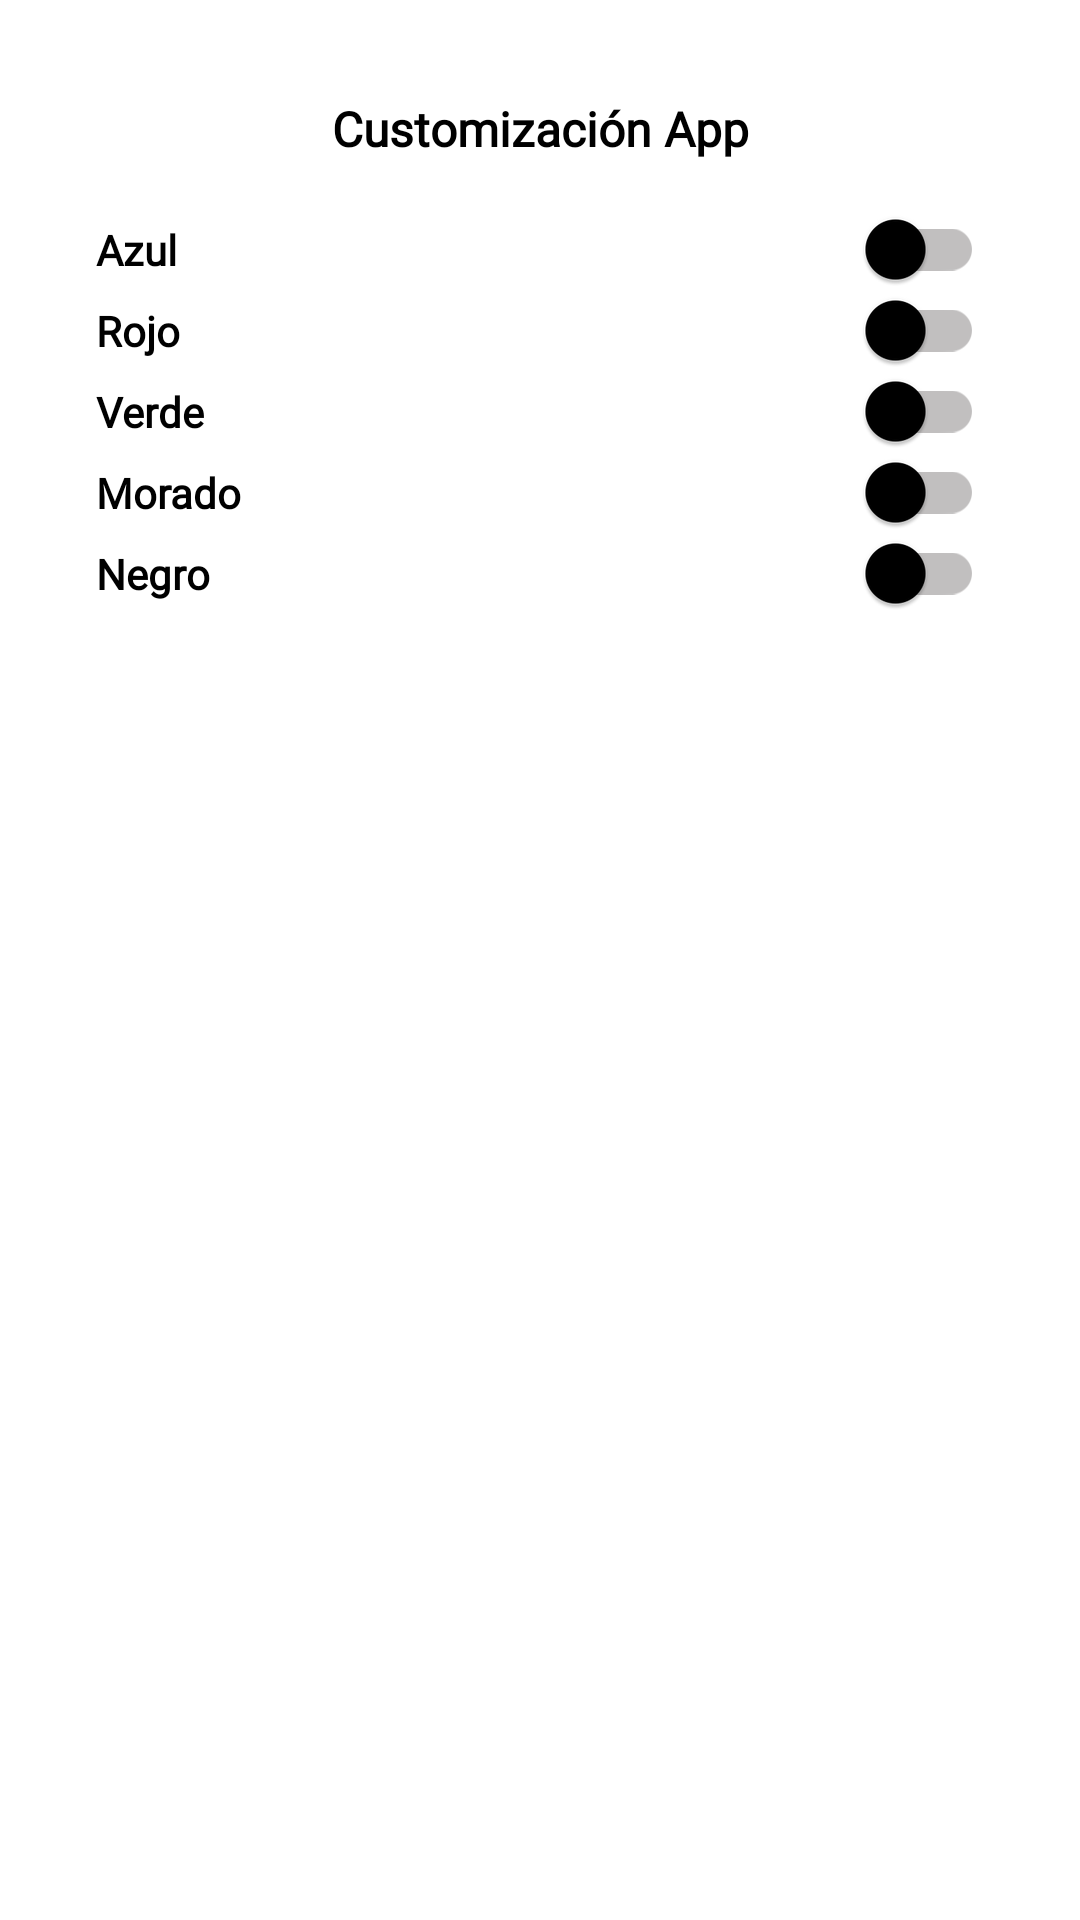

The Android layout XML behind this screen, and the referenced resources:
<!-- AndroidManifest.xml: application theme Theme.PFC -->
<!-- res/layout/activity_personalizacion.xml -->
<?xml version="1.0" encoding="utf-8"?>
<FrameLayout xmlns:android="http://schemas.android.com/apk/res/android"
    xmlns:app="http://schemas.android.com/apk/res-auto"
    xmlns:tools="http://schemas.android.com/tools"
    android:id="@+id/FrameLayoutPersonalizacion"
    android:layout_width="match_parent"
    android:layout_height="match_parent"
    tools:context=".ui.PersonalizacionActivity">

    <androidx.constraintlayout.widget.ConstraintLayout
        android:layout_width="match_parent"
        android:layout_height="match_parent"
        android:background="@color/white">

        <TextView
            android:id="@+id/tv_cambioColorApp"
            android:layout_width="0dp"
            android:layout_height="wrap_content"
            android:layout_marginStart="32dp"
            android:layout_marginTop="32dp"
            android:layout_marginEnd="32dp"
            android:fontFamily="@font/amaranth"
            android:gravity="center"
            android:text="@string/customizacion_app"
            android:textColor="?attr/colorPrimaryDark"
            android:textSize="16sp"
            android:textStyle="bold"
            app:layout_constraintEnd_toEndOf="parent"
            app:layout_constraintStart_toStartOf="parent"
            app:layout_constraintTop_toTopOf="parent" />

        <LinearLayout
            android:id="@+id/linearLayout"
            android:layout_width="match_parent"
            android:layout_height="wrap_content"
            android:layout_marginStart="32dp"
            android:layout_marginTop="16dp"
            android:layout_marginEnd="32dp"
            android:orientation="vertical"
            app:layout_constraintEnd_toEndOf="parent"
            app:layout_constraintStart_toStartOf="parent"
            app:layout_constraintTop_toBottomOf="@+id/tv_cambioColorApp">

            <com.google.android.material.switchmaterial.SwitchMaterial
                android:id="@+id/switch_azul"
                android:layout_width="match_parent"
                android:layout_height="wrap_content"
                android:drawableStart="@drawable/common_google_signin_btn_icon_dark_normal_background"
                android:drawablePadding="16dp"
                android:drawableTint="#82B1FF"
                android:fontFamily="@font/amaranth"
                android:text="@string/azul"
                android:textColor="?attr/colorPrimaryDark"
                android:textSize="14sp"
                android:textStyle="bold"
                app:thumbTint="?attr/colorPrimaryDark"
                app:trackTint="?attr/colorSecondary" />

            <com.google.android.material.switchmaterial.SwitchMaterial
                android:id="@+id/switch_rojo"
                android:layout_width="match_parent"
                android:layout_height="wrap_content"
                android:drawableStart="@drawable/common_google_signin_btn_icon_dark_normal_background"
                android:drawablePadding="16dp"
                android:drawableTint="#D50000"
                android:fontFamily="@font/amaranth"
                android:text="@string/rojo"
                android:textColor="?attr/colorPrimaryDark"
                android:textSize="14sp"
                android:textStyle="bold"
                app:thumbTint="?attr/colorPrimaryDark"
                app:trackTint="?attr/colorSecondary" />

            <com.google.android.material.switchmaterial.SwitchMaterial
                android:id="@+id/switch_verde"
                android:layout_width="match_parent"
                android:layout_height="wrap_content"
                android:drawableStart="@drawable/common_google_signin_btn_icon_dark_normal_background"
                android:drawablePadding="16dp"
                android:drawableTint="@color/teal_200"
                android:fontFamily="@font/amaranth"
                android:text="@string/verde"
                android:textColor="?attr/colorPrimaryDark"
                android:textSize="14sp"
                android:textStyle="bold"
                app:thumbTint="?attr/colorPrimaryDark"
                app:trackTint="?attr/colorSecondary" />

            <com.google.android.material.switchmaterial.SwitchMaterial
                android:id="@+id/switch_morado"
                android:layout_width="match_parent"
                android:layout_height="wrap_content"
                android:drawableStart="@drawable/common_google_signin_btn_icon_dark_normal_background"
                android:drawablePadding="16dp"
                android:drawableTint="#6A1B9A"
                android:fontFamily="@font/amaranth"
                android:text="@string/morado"
                android:textColor="?attr/colorPrimaryDark"
                android:textSize="14sp"
                android:textStyle="bold"
                app:thumbTint="?attr/colorPrimaryDark"
                app:trackTint="?attr/colorSecondary" />

            <com.google.android.material.switchmaterial.SwitchMaterial
                android:id="@+id/switch_negro"
                android:layout_width="match_parent"
                android:layout_height="wrap_content"
                android:drawableStart="@drawable/common_google_signin_btn_icon_dark_normal_background"
                android:drawablePadding="16dp"
                android:drawableTint="@color/color_app"
                android:fontFamily="@font/amaranth"
                android:text="@string/negro"
                android:textColor="?attr/colorPrimaryDark"
                android:textSize="14sp"
                android:textStyle="bold"
                app:thumbTint="?attr/colorPrimaryDark"
                app:trackTint="?attr/colorSecondary" />

        </LinearLayout>

    </androidx.constraintlayout.widget.ConstraintLayout>

</FrameLayout>
<!-- resources referenced by this layout -->
<resources>
  <color name="color_app">#FF000000</color>
  <color name="teal_200">#FF03DAC5</color>
  <color name="white">#FFFFFFFF</color>
  <string name="azul">Azul</string>
  <string name="customizacion_app">Customización App</string>
  <string name="morado">Morado</string>
  <string name="negro">Negro</string>
  <string name="rojo">Rojo</string>
  <string name="verde">Verde</string>
  <style name="Theme.PFC" parent="Theme.AppCompat.Light.DarkActionBar">
          
          <item name="colorPrimary">@color/primary</item>
          <item name="colorPrimaryVariant">#282B30</item>
          <item name="colorOnPrimary">@color/white</item>
          <item name="colorPrimaryDark">@color/black</item>
          
          <item name="colorSecondary">@color/track_tint_switch</item>
          <item name="colorSecondaryVariant">@color/backgroundDarkMode</item>
          <item name="colorOnSecondary">@color/white</item>
          <item name="actionBarStyle">@style/ActionBarStyle</item>
          
          <item name="android:statusBarColor" tools:targetApi="l">?attr/colorPrimaryVariant</item>
          
      </style>
  <color name="primary">#273036</color>
  <color name="black">#FF000000</color>
  <color name="track_tint_switch">#C1BFBF</color>
  <color name="backgroundDarkMode">#FF393E46</color>
  <style name="ActionBarStyle" parent="Widget.AppCompat.ActionBar">
          <item name="titleTextStyle">@style/ActionBarTitleTextStyle</item>
          <item name="background">@color/primary</item>
          <item name="android:textSize">14sp</item>
          <item name="fontFamily">@font/amaranth</item>
          <item name="android:textColor">@color/white</item>
      </style>
  <style name="ActionBarTitleTextStyle" parent="TextAppearance.AppCompat.Widget.ActionBar.Title">
          
          <item name="android:textSize">20sp</item>
          <item name="fontFamily">@font/amaranth</item>
          <item name="android:textStyle">bold</item>
          <item name="android:textColor">@color/white</item>
      </style>
</resources>
